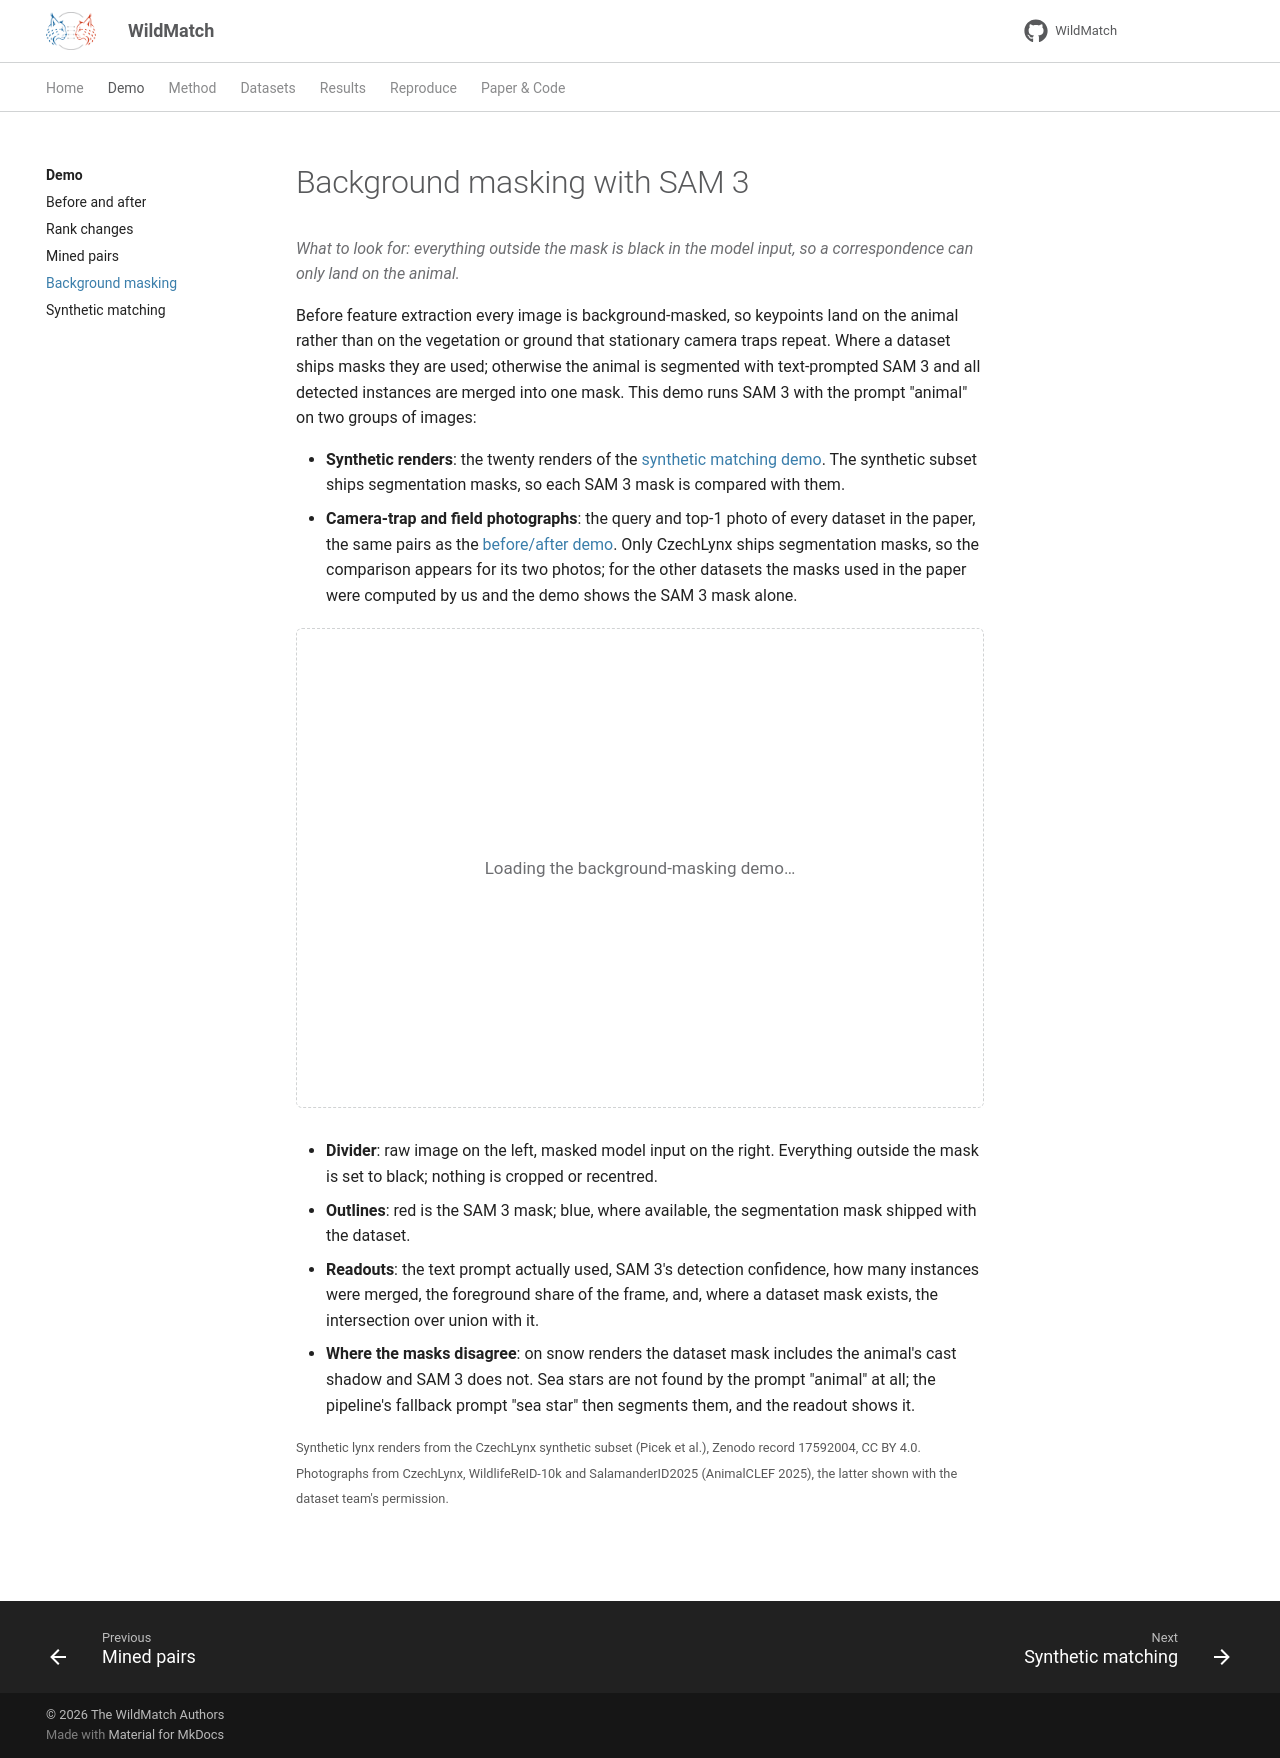

repository: turhancan97/WildMatch · page: demo/masking/index.html · generator: mkdocs

# Background masking with SAM 3

What to look for: everything outside the mask is black in the model input, so a
correspondence can only land on the animal.
{ .wm-lead }

Before feature extraction every image is background-masked, so keypoints land on the
animal rather than on the vegetation or ground that stationary camera traps repeat.
Where a dataset ships masks they are used; otherwise the animal is segmented with
text-prompted SAM 3 and all detected instances are merged into one mask. This demo runs
SAM 3 with the prompt "animal" on two groups of images:

- **Synthetic renders**: the twenty renders of the [synthetic matching demo](synthetic.md).
  The synthetic subset ships segmentation masks, so each SAM 3 mask is compared with them.
- **Camera-trap and field photographs**: the query and top-1 photo of every dataset in
  the paper, the same pairs as the [before/after demo](before-after.md). Only CzechLynx
  ships segmentation masks, so the comparison appears for its two photos; for the other
  datasets the masks used in the paper were computed by us and the demo shows the SAM 3
  mask alone.

<div id="wm-masking-demo" class="wm-widget">Loading the background-masking demo…</div>

- **Divider**: raw image on the left, masked model input on the right. Everything
  outside the mask is set to black; nothing is cropped or recentred.
- **Outlines**: red is the SAM 3 mask; blue, where available, the segmentation mask
  shipped with the dataset.
- **Readouts**: the text prompt actually used, SAM 3's detection confidence, how many
  instances were merged, the foreground share of the frame, and, where a dataset mask
  exists, the intersection over union with it.
- **Where the masks disagree**: on snow renders the dataset mask includes the animal's
  cast shadow and SAM 3 does not. Sea stars are not found by the prompt "animal" at all;
  the pipeline's fallback prompt "sea star" then segments them, and the readout shows it.

<small>Synthetic lynx renders from the CzechLynx synthetic subset (Picek et al.), Zenodo
record 17592004, CC BY 4.0. Photographs from CzechLynx, WildlifeReID-10k and
SalamanderID2025 (AnimalCLEF 2025), the latter shown with the dataset team's permission.</small>

[Back to the demo overview](index.md){ .md-button }
